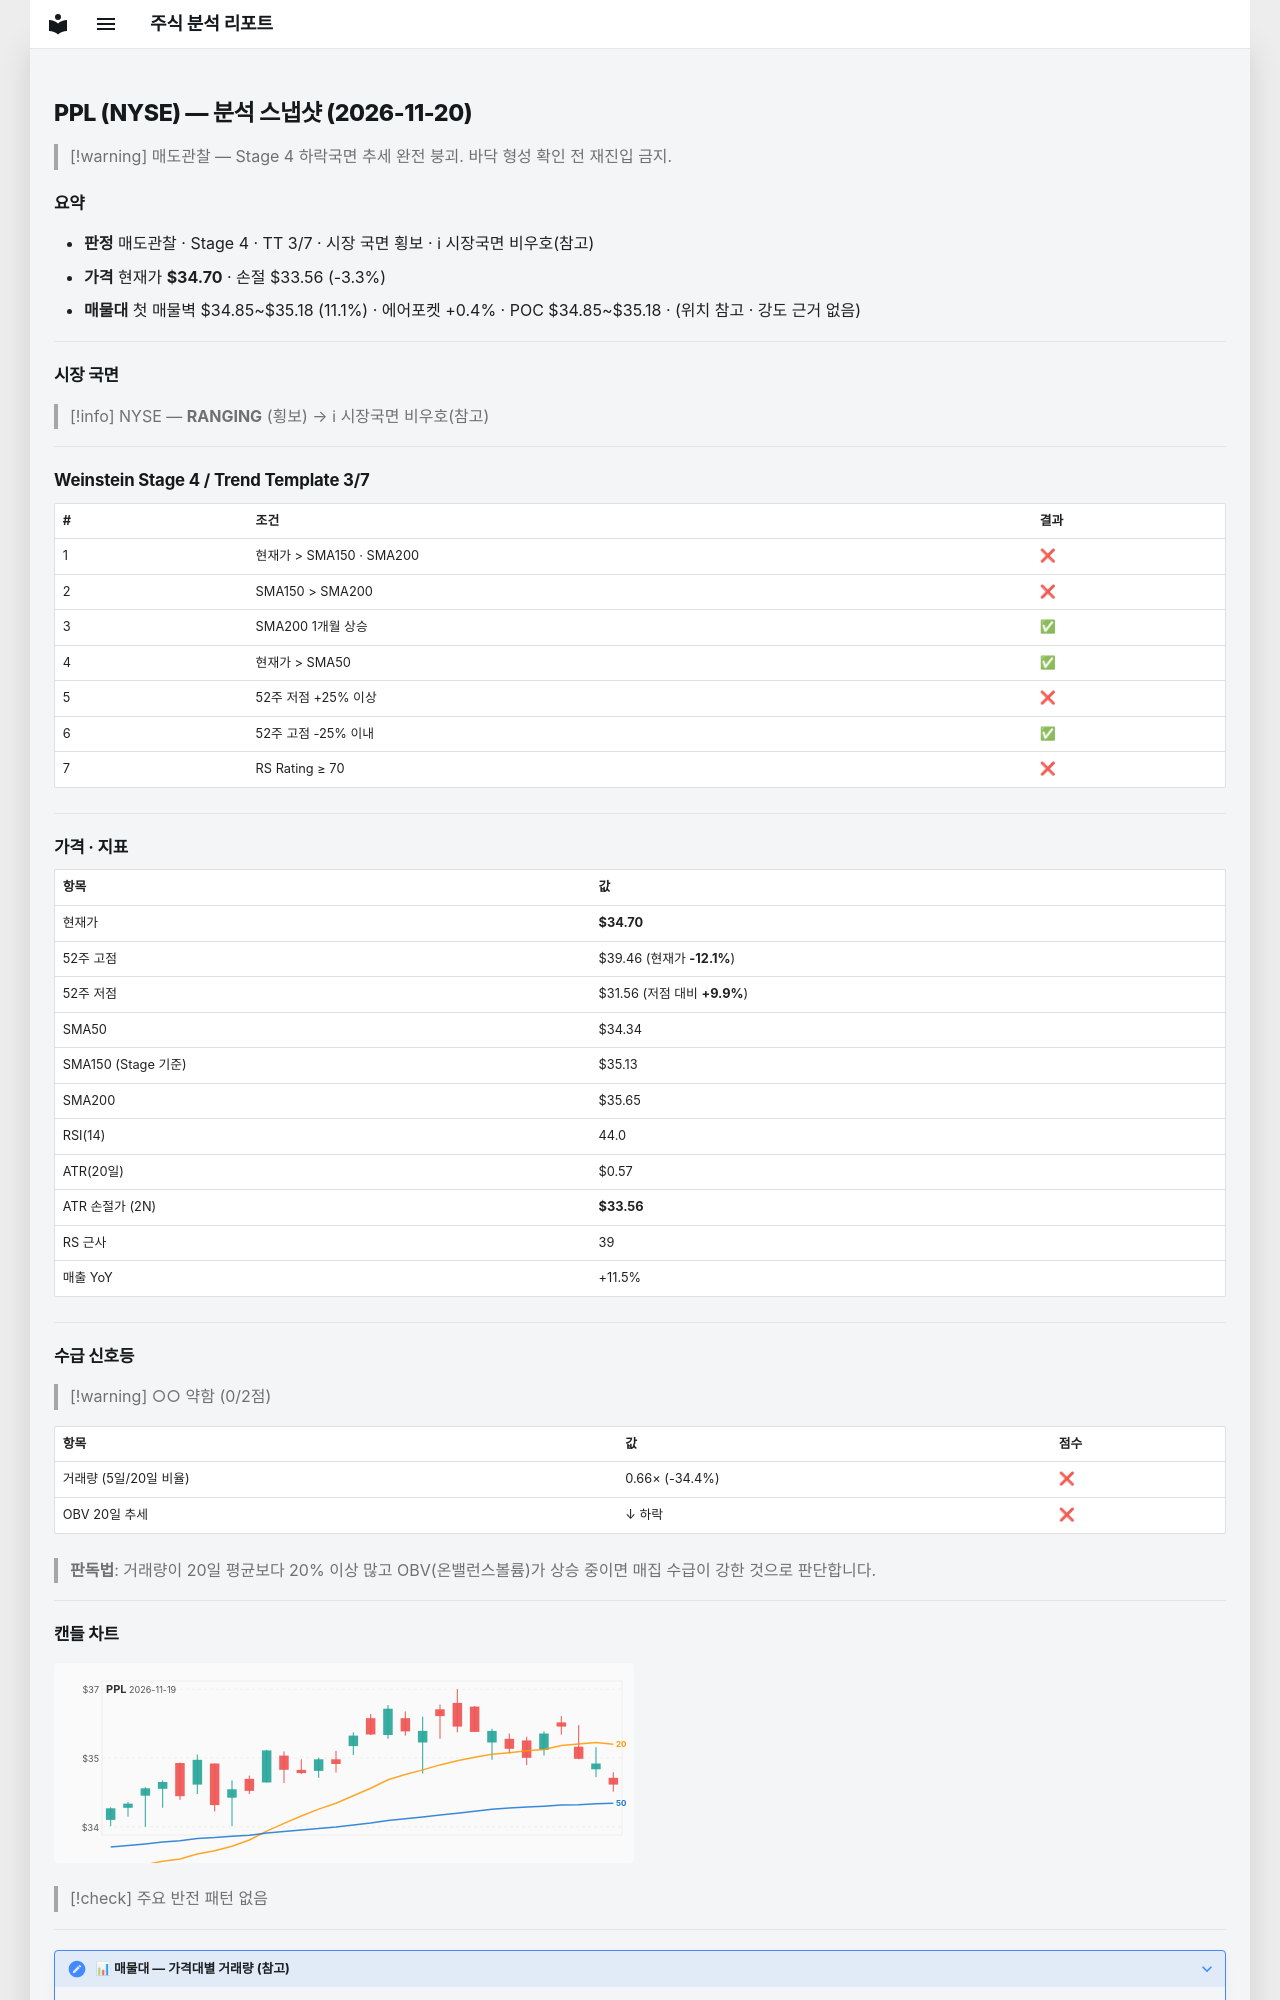

repository: soloandco/stock-reports · page: snapshots/PPL-2026-11-20/index.html · generator: mkdocs

---
type: analysis-snapshot
title: PPL 분석 스냅샷
ticker: PPL
market: NYSE
created: 2026-11-20
updated: 2026-11-20
bar-date: 2026-11-19
verdict: 매도관찰
real-rr: 2.07
sma50-gap-pct: 1.0
weekly-position: 저항대아래
weekly-overhead-price: 37.05
weekly-overhead-pct: 6.8
stage: 4
trend-template-score: 3
tt-max: 7
ma-set: sma-50-150-200
price: 34.70000076293945
stop-price: 33.56227378138558
market-regime: RANGING
supply-demand-score: 0/2
supply-demand-label: 약함
status: tracking
tags:
  - stock-agent
  - watchlist
  - PPL
  - analysis
related:
  - "[[analysis-template]]"
---

# PPL (NYSE) — 분석 스냅샷 (2026-11-20)

> [!warning] 매도관찰 — Stage 4 하락국면
> 추세 완전 붕괴. 바닥 형성 확인 전 재진입 금지.

## 요약

- **판정** 매도관찰 · Stage 4 · TT 3/7 · 시장 국면 횡보 · ℹ 시장국면 비우호(참고)
- **가격** 현재가 **$34.70** · 손절 $33.56 (-3.3%)
- **매물대** 첫 매물벽 $34.85~$35.18 (11.1%) · 에어포켓 +0.4% · POC $34.85~$35.18 · (위치 참고 · 강도 근거 없음)

---

## 시장 국면

> [!info] NYSE — **RANGING** (횡보) → ℹ 시장국면 비우호(참고)

---

## Weinstein Stage 4 / Trend Template 3/7

| # | 조건 | 결과 |
|---|------|------|
| 1 | 현재가 > SMA150 · SMA200 | ❌ |
| 2 | SMA150 > SMA200 | ❌ |
| 3 | SMA200 1개월 상승 | ✅ |
| 4 | 현재가 > SMA50 | ✅ |
| 5 | 52주 저점 +25% 이상 | ❌ |
| 6 | 52주 고점 -25% 이내 | ✅ |
| 7 | RS Rating ≥ 70 | ❌ |

---

## 가격 · 지표

| 항목 | 값 |
|------|---|
| 현재가 | **$34.70** |
| 52주 고점 | $39.46 (현재가 **-12.1%**) |
| 52주 저점 | $31.56 (저점 대비 **+9.9%**) |
| SMA50 | $34.34 |
| SMA150 (Stage 기준) | $35.13 |
| SMA200 | $35.65 |
| RSI(14) | 44.0 |
| ATR(20일) | $0.57 |
| ATR 손절가 (2N) | **$33.56** |
| RS 근사 | 39 |
| 매출 YoY | +11.5% |

---
## 수급 신호등

> [!warning] ○○ 약함 (0/2점)

| 항목 | 값 | 점수 |
|------|------|------|
| 거래량 (5일/20일 비율) | 0.66× (-34.4%) | ❌ |
| OBV 20일 추세 | ↓ 하락 | ❌ |

> **판독법**: 거래량이 20일 평균보다 20% 이상 많고 OBV(온밸런스볼륨)가 상승 중이면 매집 수급이 강한 것으로 판단합니다.

---
